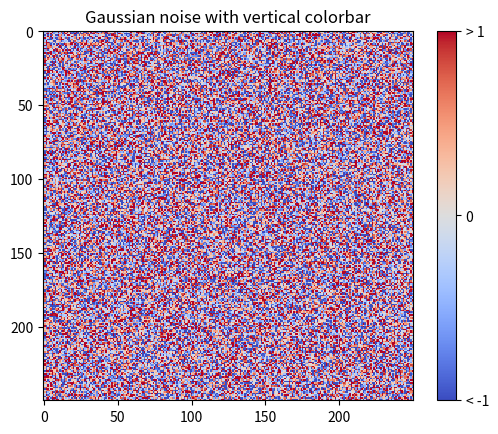
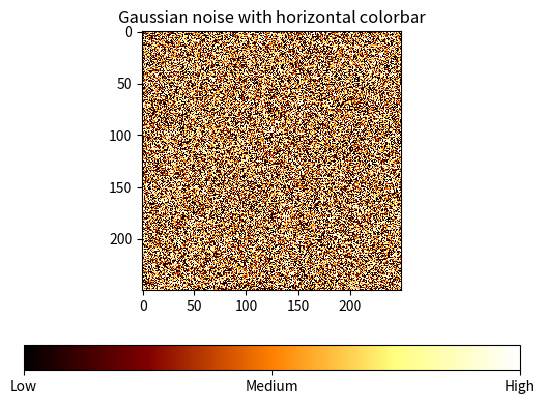

Python code for these plots, in order:
"""Produce custom labelling for a colorbar.

[redacted]
"""

import matplotlib.pyplot as plt
import numpy as np
from matplotlib import cm
from numpy.random import randn

# Make plot with vertical (default) colorbar
fig, ax = plt.subplots()

data = np.clip(randn(250, 250), -1, 1)

cax = ax.imshow(data, interpolation='nearest', cmap=cm.coolwarm)
ax.set_title('Gaussian noise with vertical colorbar')

# Add colorbar, make sure to specify tick locations to match desired ticklabels
cbar = fig.colorbar(cax, ticks=[-1, 0, 1])
cbar.ax.set_yticklabels(['< -1', '0', '> 1'])  # vertically oriented colorbar

# Make plot with horizontal colorbar
fig, ax = plt.subplots()

data = np.clip(randn(250, 250), -1, 1)

cax = ax.imshow(data, interpolation='nearest', cmap=cm.afmhot)
ax.set_title('Gaussian noise with horizontal colorbar')

cbar = fig.colorbar(cax, ticks=[-1, 0, 1], orientation='horizontal')
cbar.ax.set_xticklabels(['Low', 'Medium', 'High'])  # horizontal colorbar

plt.show()
